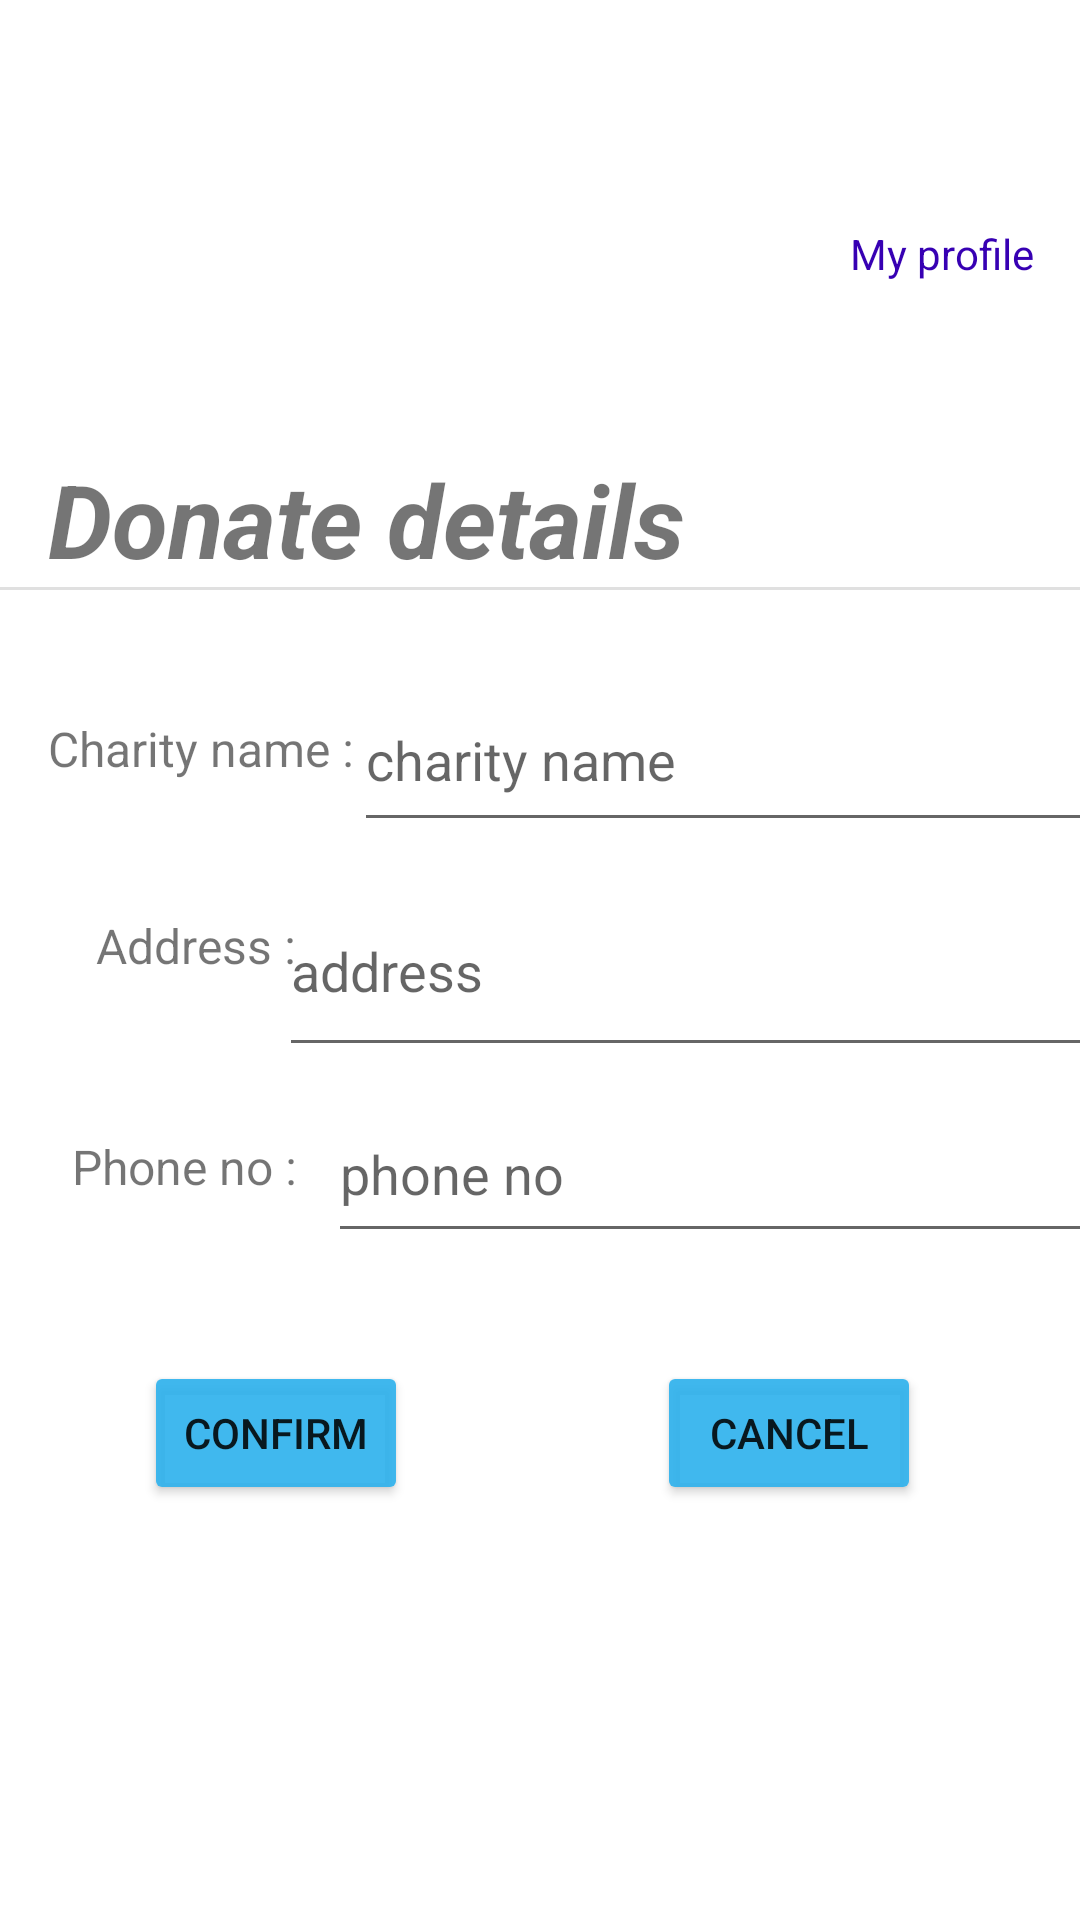

Produce the Android XML layout that renders to this screen, including the resource entries it uses.
<!-- AndroidManifest.xml: application theme Theme.funds -->
<!-- res/layout/activity_item_donate.xml -->
<?xml version="1.0" encoding="utf-8"?>
<androidx.constraintlayout.widget.ConstraintLayout xmlns:android="http://schemas.android.com/apk/res/android"
    xmlns:app="http://schemas.android.com/apk/res-auto"
    xmlns:tools="http://schemas.android.com/tools"
    android:layout_width="match_parent"
    android:layout_height="match_parent"
    tools:context=".activities.item_donate">

    <ScrollView
        android:id="@+id/Nback"
        android:layout_width="match_parent"
        android:layout_height="match_parent"
        tools:layout_editor_absoluteX="0dp"
        tools:layout_editor_absoluteY="0dp">

        <LinearLayout
            android:layout_width="match_parent"
            android:layout_height="wrap_content"
            android:orientation="vertical">

            <androidx.constraintlayout.widget.ConstraintLayout
                android:layout_width="match_parent"
                android:layout_height="wrap_content"
                android:paddingBottom="10dp"
                app:layout_constraintEnd_toEndOf="parent"
                app:layout_constraintHorizontal_bias="0.5"
                app:layout_constraintStart_toStartOf="parent">

                <ImageView
                    android:id="@+id/Ybackground0"
                    android:layout_width="0dp"
                    android:layout_height="0dp"
                    app:layout_constraintBottom_toBottomOf="@+id/Ybackground"
                    app:layout_constraintEnd_toEndOf="parent"
                    app:layout_constraintStart_toStartOf="@+id/Ybackground"
                    app:layout_constraintTop_toTopOf="@+id/Ybackground"
                    app:srcCompat="@drawable/top_background_gradient" />

                <ImageView
                    android:id="@+id/Ybackground"
                    android:layout_width="wrap_content"
                    android:layout_height="wrap_content"
                    android:background="#E92FB2ED"
                    app:layout_constraintBottom_toBottomOf="parent"
                    app:layout_constraintEnd_toEndOf="parent"
                    app:layout_constraintHorizontal_bias="0.0"
                    app:layout_constraintStart_toStartOf="parent"
                    app:layout_constraintTop_toTopOf="parent"
                    app:layout_constraintVertical_bias="1.0"
                    app:srcCompat="@drawable/top_background" />

                <ImageView
                    android:id="@+id/Yimage01"
                    android:layout_width="76dp"
                    android:layout_height="59dp"
                    android:layout_marginTop="8dp"
                    android:layout_marginEnd="8dp"
                    app:layout_constraintEnd_toEndOf="parent"
                    app:layout_constraintTop_toTopOf="parent"
                    app:srcCompat="@drawable/profile" />

                <TextView
                    android:id="@+id/Ymyprofile"
                    android:layout_width="wrap_content"
                    android:layout_height="wrap_content"
                    android:layout_marginTop="8dp"
                    android:text="@string/Ymyprofile"
                    android:textColor="@color/purple_700"
                    app:layout_constraintEnd_toEndOf="@+id/Yimage01"
                    app:layout_constraintStart_toStartOf="@+id/Yimage01"
                    app:layout_constraintTop_toBottomOf="@+id/Yimage01" />

                <TextView
                    android:id="@+id/Ytitle03"
                    android:layout_width="wrap_content"
                    android:layout_height="wrap_content"
                    android:layout_marginStart="16dp"
                    android:layout_marginTop="32dp"
                    android:layout_marginBottom="-50dp"
                    android:text="Donate details"
                    android:textAlignment="textEnd"
                    android:textSize="34sp"
                    android:textStyle="bold|italic"
                    app:layout_constraintBottom_toBottomOf="@+id/Ybackground0"
                    app:layout_constraintStart_toStartOf="@+id/Ybackground0"
                    app:layout_constraintTop_toTopOf="@+id/Yimage01"
                    app:layout_constraintVertical_bias="0.685" />

                <View
                    android:id="@+id/divider"
                    android:layout_width="409dp"
                    android:layout_height="1dp"
                    android:background="?android:attr/listDivider"
                    app:layout_constraintBottom_toBottomOf="@+id/Ybackground0"
                    app:layout_constraintEnd_toEndOf="parent"
                    app:layout_constraintStart_toStartOf="parent"
                    app:layout_constraintTop_toBottomOf="@+id/Ytitle03" />

            </androidx.constraintlayout.widget.ConstraintLayout>

            <androidx.constraintlayout.widget.ConstraintLayout
                android:id="@+id/back"
                android:layout_width="match_parent"
                android:layout_height="415dp">

                <Button
                    android:id="@+id/Ybtnconfirm"
                    android:layout_width="wrap_content"
                    android:layout_height="wrap_content"
                    android:layout_marginStart="48dp"
                    android:layout_marginTop="32dp"
                    android:layout_marginBottom="120dp"
                    android:backgroundTint="@color/background"
                    android:text="@string/Ybtnconfirm"
                    app:icon="@drawable/baseline_done_24"
                    app:layout_constraintBottom_toBottomOf="parent"
                    app:layout_constraintStart_toStartOf="parent"
                    app:layout_constraintTop_toBottomOf="@+id/yquantity" />

                <Button
                    android:id="@+id/Ybtncancel"
                    android:layout_width="wrap_content"
                    android:layout_height="wrap_content"
                    android:layout_marginStart="16dp"
                    android:layout_marginTop="32dp"
                    android:layout_marginEnd="24dp"
                    android:layout_marginBottom="120dp"
                    android:backgroundTint="@color/background"
                    android:text="@string/Ybtncancel"
                    app:icon="@drawable/baseline_cancel_24"
                    app:layout_constraintBottom_toBottomOf="parent"
                    app:layout_constraintEnd_toEndOf="parent"
                    app:layout_constraintHorizontal_bias="0.698"
                    app:layout_constraintStart_toEndOf="@+id/Ybtnconfirm"
                    app:layout_constraintTop_toBottomOf="@+id/yquantity" />

                <TextView
                    android:id="@+id/Ydonate03"
                    android:layout_width="wrap_content"
                    android:layout_height="wrap_content"
                    android:layout_marginStart="24dp"
                    android:layout_marginTop="52dp"
                    android:text="Phone no :"
                    android:textSize="16sp"
                    app:layout_constraintStart_toStartOf="parent"
                    app:layout_constraintTop_toBottomOf="@+id/Ydonate02" />

                <TextView
                    android:id="@+id/Ydonate02"
                    android:layout_width="wrap_content"
                    android:layout_height="wrap_content"
                    android:layout_marginStart="32dp"
                    android:layout_marginTop="44dp"
                    android:text="Address :"
                    android:textSize="16sp"
                    app:layout_constraintStart_toStartOf="parent"
                    app:layout_constraintTop_toBottomOf="@+id/Ydonate01" />

                <TextView
                    android:id="@+id/Ydonate01"
                    android:layout_width="wrap_content"
                    android:layout_height="wrap_content"
                    android:layout_marginStart="16dp"
                    android:layout_marginTop="32dp"
                    android:text="Charity name :"
                    android:textSize="16sp"
                    app:layout_constraintStart_toStartOf="parent"
                    app:layout_constraintTop_toTopOf="parent" />

                <EditText
                    android:id="@+id/ydname"
                    android:layout_width="288dp"
                    android:layout_height="58dp"
                    android:layout_marginTop="16dp"
                    android:layout_marginEnd="24dp"
                    android:ems="10"
                    android:hint="charity name"
                    android:inputType="textPersonName"
                    app:layout_constraintBottom_toBottomOf="@+id/Ydonate01"
                    app:layout_constraintEnd_toEndOf="parent"
                    app:layout_constraintHorizontal_bias="0.0"
                    app:layout_constraintStart_toEndOf="@+id/Ydonate01"
                    app:layout_constraintTop_toTopOf="parent"
                    app:layout_constraintVertical_bias="0.0" />

                <EditText
                    android:id="@+id/yaddress"
                    android:layout_width="271dp"
                    android:layout_height="67dp"
                    android:layout_marginTop="8dp"
                    android:ems="10"
                    android:hint="address"
                    android:inputType="textPersonName"
                    app:layout_constraintBottom_toBottomOf="@+id/Ydonate02"
                    app:layout_constraintEnd_toEndOf="parent"
                    app:layout_constraintHorizontal_bias="0.609"
                    app:layout_constraintStart_toEndOf="@+id/Ydonate02"
                    app:layout_constraintTop_toBottomOf="@+id/ydname"
                    app:layout_constraintVertical_bias="0.0" />

                <EditText
                    android:id="@+id/ycontactno"
                    android:layout_width="271dp"
                    android:layout_height="56dp"
                    android:layout_marginStart="32dp"
                    android:layout_marginTop="16dp"
                    android:layout_marginEnd="52dp"
                    android:ems="10"
                    android:hint="phone no"
                    android:inputType="textPersonName"
                    app:layout_constraintBottom_toBottomOf="@+id/Ydonate03"
                    app:layout_constraintEnd_toEndOf="parent"
                    app:layout_constraintHorizontal_bias="0.233"
                    app:layout_constraintStart_toEndOf="@+id/Ydonate03"
                    app:layout_constraintTop_toBottomOf="@+id/yaddress"
                    app:layout_constraintVertical_bias="0.368" />

            </androidx.constraintlayout.widget.ConstraintLayout>

        </LinearLayout>
    </ScrollView>
</androidx.constraintlayout.widget.ConstraintLayout>
<!-- resources referenced by this layout -->
<resources>
  <color name="background">#E92FB2ED</color>
  <color name="purple_700">#FF3700B3</color>
  <!-- drawable top_background_gradient (drawable) -->
  <?xml version="1.0" encoding="utf-8"?>
  <selector xmlns:android="http://schemas.android.com/apk/res/android">
   <item>
       <shape android:shape="rectangle">
           <corners android:bottomLeftRadius="40dp" android:bottomRightRadius="40dp"/>
           <gradient android:startColor="#7e8afa" android:endColor="#4958dc" android:angle="0"/>
       </shape>
   </item>
  </selector>
  <string name="Ybtncancel">cancel </string>
  <string name="Ybtnconfirm">confirm </string>
  <string name="Ymyprofile">My profile</string>
  <style name="Theme.funds" parent="Theme.MaterialComponents.DayNight.DarkActionBar">
          
          <item name="colorPrimary">@color/purple_500</item>
          <item name="colorPrimaryVariant">@color/purple_700</item>
          <item name="colorOnPrimary">@color/white</item>
          
          <item name="colorSecondary">@color/teal_200</item>
          <item name="colorSecondaryVariant">@color/teal_700</item>
          <item name="colorOnSecondary">@color/black</item>
          
          <item name="android:statusBarColor">?attr/colorPrimaryVariant</item>
          
      </style>
  <color name="purple_500">#FF6200EE</color>
  <color name="white">#FFFFFFFF</color>
  <color name="teal_200">#FF03DAC5</color>
  <color name="teal_700">#FF018786</color>
  <color name="black">#FF000000</color>
</resources>
